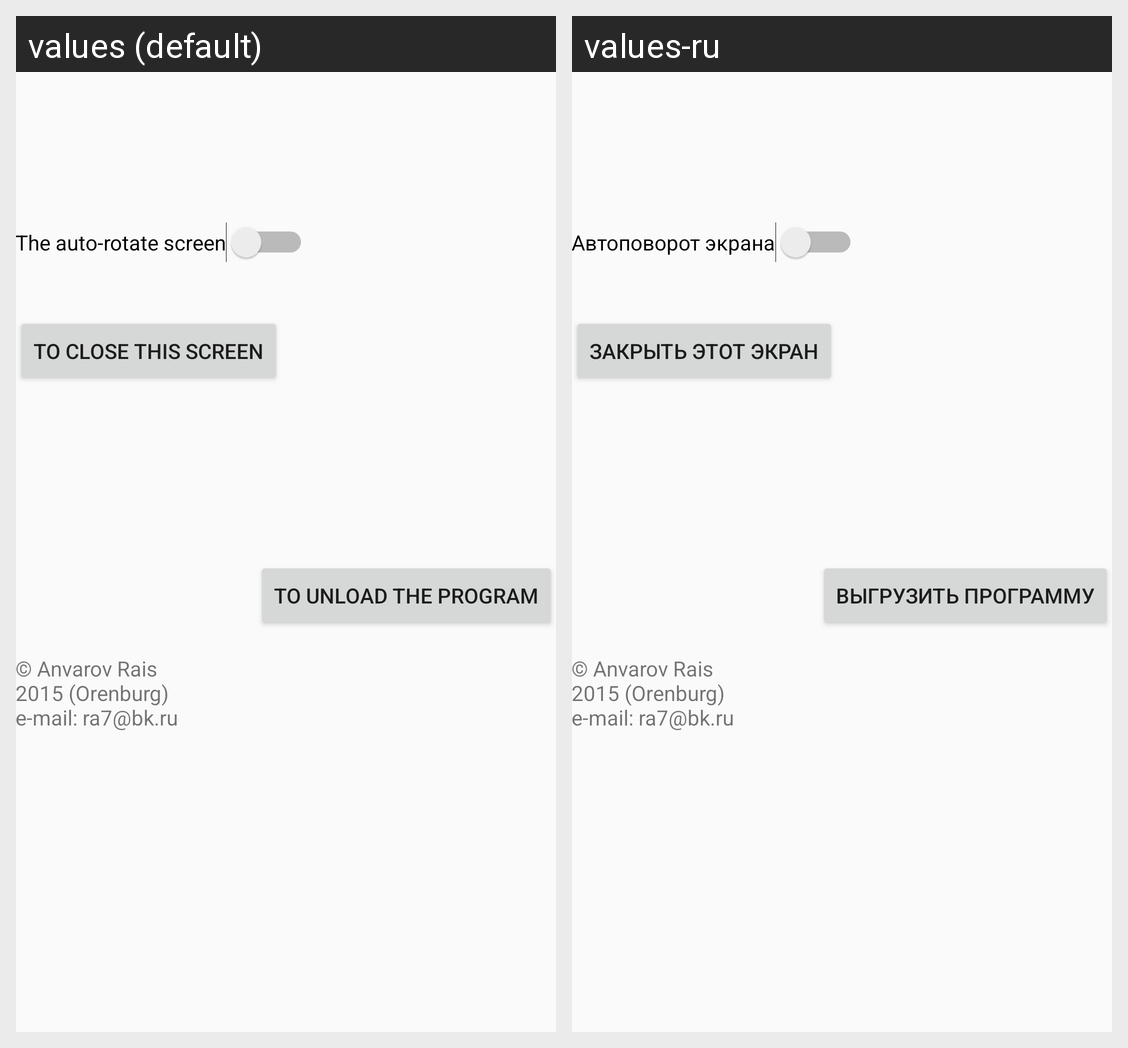

The same Android screen rendered under two of its app's locales, left to right. List the strings drawn on it with the default value and each locale's translation.
Android screen res/layout/activity_main.xml rendered under 2 locales, left to right: values (default), values-ru. Device: Nexus 5 (rendered at 1080×1920; each locale shown at half size, 540×960, under a caption strip naming it); theme AppTheme.
Strings drawn on this screen, with the default value and each locale's value (text and hints the layout hard-codes, and strings that could not be matched under every locale, appear in the picture but are not listed):

txtSwitch
  values: The auto-rotate screen
  values-ru: Автоповорот экрана

txtCloseView
  values: To close this screen
  values-ru: Закрыть этот экран

txtKillApp
  values: To unload the program
  values-ru: Выгрузить программу

Copyr
  values: © Anvarov Rais 
      2015 (Orenburg) 
      e-mail: ra7@bk.ru
  values-ru: © Anvarov Rais 
      2015 (Orenburg) 
      e-mail: ra7@bk.ru  [not translated; the default value is used]
